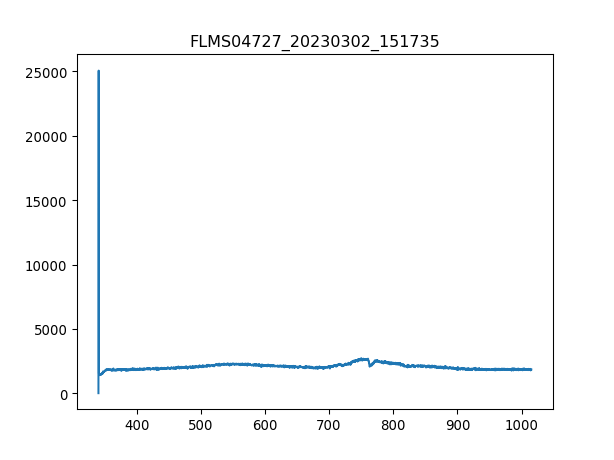

Values plotted in this chart, from the file beside it:
3.403020900000000211e+02, 1.638374999999999915e+01
3.406731879873454432e+02, 2.506245642857142957e+04
3.410442561190431547e+02, 1.502623928571428678e+03
3.414152943795855890e+02, 1.467515892857142944e+03
3.417863027534650087e+02, 1.497942857142857065e+03
3.421572812251738469e+02, 1.523688750000000027e+03
3.425282297792044233e+02, 1.481559107142857101e+03
3.428991484000489436e+02, 1.441769999999999982e+03
3.432700370722000116e+02, 1.467515892857142944e+03
3.436408957801497763e+02, 1.507305000000000064e+03
3.440117245083906141e+02, 1.476878035714285716e+03
3.443825232414149013e+02, 1.526029285714285606e+03
3.447532919637149575e+02, 1.479218571428571522e+03
3.451240306597831591e+02, 1.523688750000000027e+03
3.454947393141118823e+02, 1.493261785714285679e+03
3.458654179111932763e+02, 1.542413035714285797e+03
3.462360664355199447e+02, 1.577521071428571531e+03
3.466066848715840365e+02, 1.643056071428571386e+03
3.469772732038780418e+02, 1.556456249999999955e+03
3.473478314168941665e+02, 1.640715535714285807e+03
3.477183594951248438e+02, 1.612629107142857038e+03
3.480888574230623931e+02, 1.640715535714285807e+03
3.484593251851991340e+02, 1.664120892857142962e+03
3.488297627660274429e+02, 1.689866785714285697e+03
3.492001701500396962e+02, 1.717953214285714239e+03
3.495705473217281565e+02, 1.746039642857142780e+03
3.499408942655852570e+02, 1.741358571428571395e+03
3.503112109661031468e+02, 1.734336964285714203e+03
3.506814974077744296e+02, 1.743699107142857201e+03
3.510517535750913680e+02, 1.692207321428571504e+03
3.514219794525462248e+02, 1.776466607142857129e+03
3.517921750246313763e+02, 1.811574642857142862e+03
3.521623402758392558e+02, 1.891152857142857101e+03
3.525324751906620122e+02, 1.844342142857142790e+03
3.529025797535921924e+02, 1.870088035714285752e+03
3.532726539491219455e+02, 1.926260892857142835e+03
3.536426977617438752e+02, 1.818596250000000055e+03
3.540127111759500735e+02, 1.769444999999999936e+03
3.543826941762330307e+02, 1.849023214285714175e+03
3.547526467470850093e+02, 1.823277321428571440e+03
3.551225688729983858e+02, 1.874769107142857138e+03
3.554924605384655933e+02, 1.853704285714285788e+03
3.558623217279787809e+02, 1.881790714285714330e+03
3.562321524260304386e+02, 1.860725892857142753e+03
3.566019526171129428e+02, 1.912217678571428678e+03
3.569717222857184993e+02, 1.881790714285714330e+03
3.573414614163394276e+02, 1.797531428571428478e+03
3.577111699934682747e+02, 1.858385357142857174e+03
3.580808480015972464e+02, 1.902855535714285679e+03
3.584504954252187190e+02, 1.919239285714285643e+03
3.588201122488250689e+02, 1.863066428571428560e+03
3.591896984569085021e+02, 1.863066428571428560e+03
3.595592540339615653e+02, 1.837320535714285825e+03
3.599287789644763507e+02, 1.844342142857142790e+03
3.602982732329454620e+02, 1.825617857142857247e+03
3.606677368238611052e+02, 1.844342142857142790e+03
3.610371697217156566e+02, 1.923920357142857256e+03
3.614065719110013788e+02, 1.853704285714285788e+03
3.617759433762107619e+02, 1.877109642857142944e+03
3.621452841018360118e+02, 1.816255714285714248e+03
3.625145940723696185e+02, 1.867747499999999945e+03
... 1,987 more rows
